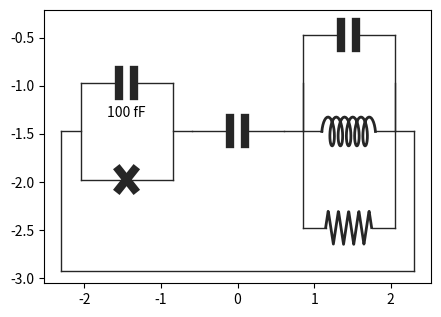

The matplotlib source for this figure: (Note: this script raises an exception after producing the figure.)
import sympy as sp
import numpy as np
from scipy.constants import e,pi,h,hbar
from sympy.core.mul import Mul,Pow,Add
from copy import deepcopy
from json import load
import matplotlib.pyplot as plt
from numbers import Number
from math import floor
phi_0 = hbar/2./e
id2 = sp.Matrix([[1,0],[0,1]])
exponent_to_letter = {
    -18:'a',
    -15:'f',
    -12:'p',
    -9:'n',
    -6:r'$\mu$',
    -3:'m',
    0:'',
    3:'k',
    6:'M',
    9:'G',
    12:'T'
}

pp={
    "element_width":1.2,
    "element_height":0.6,
    "margin":0.1,
    "element_height_normal_modes":1.0,
    "figsize_scaling":1.,
    "color":[0.15,0.15,0.15],
    "x_fig_margin":0.2,
    "y_fig_margin":0.3,
    "C":{
        "gap":0.2,
        "height":0.27,
        "lw":6
    },
    "J":{
        "width":0.2,
        "lw":6
    },
    "L":{
        "width":0.7,
        "height":0.3,
        "N_points":150,
        "N_turns":5,
        "lw":2
    },
    "R":{
        "width":0.6,
        "height":0.35,
        "N_points":150,
        "N_ridges":4,
        "lw":2
    },
    "P":{
        "side_wire_width":0.25
    },
    "W":{
        "lw":1
    },
    "label":{
        "fontsize":10,
        "text_position":[0.0,-0.35]
    },
    "normal_mode_label":{
        "fontsize":10,
        "y_arrow":0.26,
        "y_text":0.37
    },
    "normal_mode_arrow":{
        "logscale":"False",
        "min_width":0.1,
        "max_width":0.5,
        "min_lw":1,
        "max_lw":3,
        "min_head":0.07,
        "max_head":0.071,
        "color_positive":[0.483, 0.622, 0.974],
        "color_negative":[0.931, 0.519, 0.406]
    }
}

class BBQcircuit(object):
    """docstring for BBQcircuit"""
    def __init__(self, circuit):
        super(BBQcircuit, self).__init__()
        self.circuit = deepcopy(circuit)

        self.circuit.set_head(self)
        self.circuit.set_parenthood()

        self.id_counter = 0
        self.circuit.set_ids()

        self.component_dict = {}
        self.inductors = []
        self.capacitors = []
        self.junctions = []
        self.resistors = []
        self.no_value_components = []
        self.circuit.set_component_lists()

        if len(self.junctions)>0:
            self.circuit_rotated = rotate(self.junctions[0]) 
        else:
            self.circuit_rotated = rotate(self.inductors[0]) 


        self.Q_min = 1.
        self.Y = self.circuit_rotated.admittance() 
        Y_together = sp.together(self.Y)
        Y_numer = sp.numer(Y_together)       # Extract the numerator of Y(w)
        Y_poly = sp.collect(sp.expand(Y_numer),sp.Symbol('w')) # Write numerator as polynomial in omega
        Y_poly_order = sp.polys.polytools.degree(Y_poly,gen = sp.Symbol('w')) # Order of the polynomial
        self.Y_poly_coeffs_analytical = [Y_poly.coeff(sp.Symbol('w'),n) for n in range(Y_poly_order+1)[::-1]] # Get polynomial coefficients
        self.Y_poly_coeffs_analytical = [sp.utilities.lambdify(self.no_value_components,c,'numpy') for c in self.Y_poly_coeffs_analytical]

        self.dY = sp.utilities.lambdify(['w']+self.no_value_components,sp.diff(self.Y,sp.Symbol('w')),'numpy')
        self.circuit_rotated.set_flux_transforms()

    def Y_poly_coeffs(self,**kwargs):
        return [complex(coeff(**kwargs)) for coeff in self.Y_poly_coeffs_analytical]



    def w_k_A_chi(self,pretty_print = False,**kwargs):
        
        list_element = None
        list_values = None
        for el,value in kwargs.items():
            try:
                iter(value)
            except TypeError:
                iterable = False
            else:
                iterable = True

            if iterable and list_element is None:
                list_element = el 
                list_values = value
            elif iterable and list_element is not None:
                raise ValueError("You can only iterate over the value of one element.")

        if pretty_print == True and list_element is not None:
            raise ValueError("Cannot pretty print since $%s$ does not have a unique value"%list_element)

        if list_element is None:

            to_return =  self.eigenfrequencies(**kwargs),\
                    self.loss_rates(**kwargs),\
                    self.anharmonicities(**kwargs),\
                    self.kerr(**kwargs)

            if pretty_print:
                N_modes = len(to_return[0])
                table_line = ""
                for i in range(4):
                    table_line += " %7s |"
                table_line += "\n"

                to_print = table_line%("mode"," freq. "," diss. "," anha. ")
                for i,w in enumerate(to_return[0]):
                    to_print+=table_line%tuple([str(i)]+[pretty_value(to_return[j][i])+'Hz' for j in range(3)])

                to_print += "\nKerr coefficients\n(diagonal = Kerr, off-diagonal = cross-Kerr)\n"


                table_line = ""
                for i in range(N_modes+1):
                    table_line += " %7s |"
                table_line += "\n"

                to_print += table_line%tuple(['mode']+[str(i)+'   ' for i in range(N_modes)])

                for i in range(N_modes):
                    line_elements = [str(i)]
                    for j in range(N_modes):
                        if i>=j:
                            line_elements.append(pretty_value(to_return[3][i][j])+'Hz')
                        else:
                            line_elements.append("")
                    to_print += table_line%tuple(line_elements)
                print(to_print)

            return to_return

        else:
            w = []
            k = []
            A = []
            kerr = []
            for value in list_values:
                kwargs_single = deepcopy(kwargs)
                kwargs_single[list_element] = value
                w.append(self.eigenfrequencies(**kwargs_single))
                k.append(self.loss_rates(**kwargs_single))
                A.append(self.anharmonicities(**kwargs_single))
                kerr.append(self.kerr(**kwargs_single))
            w = np.moveaxis(np.array(w),0,-1)
            k = np.moveaxis(np.array(k),0,-1)
            A = np.moveaxis(np.array(A),0,-1)
            kerr = np.moveaxis(np.array(kerr),0,-1)
            return w,k,A,kerr

    def check_kwargs(self,**kwargs):
        for key in kwargs:
            if key in self.no_value_components:
                pass
            elif key in [c.label for _,c in self.component_dict.iteritems()]:
                raise ValueError('The value of %s was already specified when constructing the circuit'%key)
            else:
                raise ValueError('%s is not the label of a circuit element'%key)

        for label in self.no_value_components:
            try:
                kwargs[label]
            except Exception as e:
                raise ValueError('The value of %s should be specified with the keyword argument %s=... '%(label,label))

    def set_w_cpx(self,**kwargs):
        self.check_kwargs(**kwargs)
        ws_cpx = np.roots(self.Y_poly_coeffs(**kwargs))

        # take only roots with a positive real part (i.e. freq) 
        # and significant Q factors
        relevant_sols = np.argwhere((np.real(ws_cpx)>=0.)&(np.real(ws_cpx)>self.Q_min*np.imag(ws_cpx)))
        ws_cpx=ws_cpx[relevant_sols][:,0]
    
        # Sort solutions with increasing frequency
        order = np.argsort(np.real(ws_cpx))
        self.w_cpx = ws_cpx[order]

    def eigenfrequencies(self,**kwargs):
        self.set_w_cpx(**kwargs)
        return np.real(self.w_cpx)
    def loss_rates(self,**kwargs):
        self.set_w_cpx(**kwargs)
        return np.imag(self.w_cpx)
    
    def anharmonicities_per_junction(self,pretty_print =False,**kwargs):
        self.set_w_cpx(**kwargs)

        if len(self.junctions) == 0:
            raise UserWarning("There are no junctions and hence no anharmonicity in the circuit")
            return []

        elif len(self.junctions) == 1:
            def flux_wr_ref(w,**kwargs):
                return 1.
            self.junctions[0].flux_wr_ref = flux_wr_ref
            return [self.junctions[0].anharmonicity(self.w_cpx,**kwargs)/h]

        else:
            self.compute_all_flux_transformations()
            return [j.anharmonicity(self.w_cpx,**kwargs)/h for j in self.junctions]

    def kerr(self,**kwargs):
        As =  self.anharmonicities_per_junction(**kwargs)
        N_modes = len(As[0])
        N_junctions = len(As)

        Ks = np.zeros((N_modes,N_modes))
        for i in range(N_modes):
            line = []
            for j in range(N_modes):
                for k in range(N_junctions):
                    if i==j:
                        Ks[i,j]+=np.absolute(As[k][i])
                    else:
                        Ks[i,j]+=2.*np.sqrt(np.absolute(As[k][i])*np.absolute(As[k][j]))
        return Ks

    def anharmonicities(self,**kwargs):
        Ks = self.kerr(**kwargs)
        return [Ks[i,i] for i in range(Ks.shape[0])]

    def show_normal_mode(self,mode,unit='current',
        plot = True,save_to = None,**kwargs):

        check_there_are_no_iterables_in_kwarg(**kwargs)
        self.set_w_cpx(**kwargs)
        mode_w = np.real(self.w_cpx[mode])

        def string_to_function(comp,function,**kwargs):
            if function == 'flux':
                return comp.flux(mode_w,**kwargs)/phi_0
            if function == 'charge':
                return comp.charge(mode_w,**kwargs)/e
            if function == 'voltage':
                return comp.voltage(mode_w,**kwargs)
            if function == 'current':
                return comp.current(mode_w,**kwargs)

        def pretty(v,function):

            if function == 'flux':
                return pretty_value(v)+r'$\phi_0$'
            if function == 'charge':
                return pretty_value(v,use_power_10 = True)+r'$e$'
            if function == 'voltage':
                return pretty_value(v)+'V'
            if function == 'current':
                return pretty_value(v)+'A'
     
        element_positions,fig,ax = self.circuit.show(
        plot = False,
        full_output = True,
        add_vertical_space = True)

        # Determine arrow size
        all_values = []
        for el in element_positions:
            all_values.append(string_to_function(el,unit,**kwargs))
        all_values = np.absolute(all_values)
        max_value = np.amax(all_values)
        min_value = np.amin(all_values)

        def value_to_01_range(value):
            if pp['normal_mode_arrow']['logscale'] == "True":
                return (np.log10(value)-np.log10(min_value))/(np.log10(max_value)-np.log10(min_value))
            else:
                return (value-min_value)/(max_value-min_value)

        def arrow_width(value):
            value_01 = value_to_01_range(value)
            ppnm = pp['normal_mode_arrow']
            return ppnm['min_width']+value_01*(ppnm['max_width']-ppnm['min_width'])

        def arrow_kwargs(value):
            value_01 = value_to_01_range(value)
            ppnm = pp['normal_mode_arrow']
            lw = ppnm['min_lw']+value_01*(ppnm['max_lw']-ppnm['min_lw'])
            head = ppnm['min_head']+value_01*(ppnm['max_head']-ppnm['min_head'])
            return {'lw':lw,
            'head_width':head,
            'head_length':head,
            'clip_on':False}

        for i,(el,xy) in enumerate(element_positions.items()):
            value = all_values[i]
            value_current = string_to_function(el,'current',**kwargs)
            x = xy[0]
            x_arrow = arrow_width(value)
            y = xy[1]
            y_arrow = y+pp["normal_mode_label"]["y_arrow"]
            
            if np.real(value_current)>0:
                ax.arrow(x-x_arrow/2.,y_arrow ,x_arrow, 0.,
                    fc = pp['normal_mode_arrow']['color_positive'],
                    ec = pp['normal_mode_arrow']['color_positive'],
                    **arrow_kwargs(value))
            else:
                ax.arrow(x+x_arrow/2., y_arrow,-x_arrow, 0.,
                    fc = pp['normal_mode_arrow']['color_negative'],
                    ec = pp['normal_mode_arrow']['color_negative'],
                    **arrow_kwargs(value))
            ax.text(x, y+pp["normal_mode_label"]["y_text"],pretty(value,unit)
                    ,fontsize=pp["normal_mode_label"]["fontsize"],
                    ha='center',style='italic',weight = 'bold')

        if plot == True:
            plt.show()
        if save_to is not None:
            fig.savefig(save_to,transparent = True)
        plt.close()

    def show(*args,**kwargs):
        return self.circuit.show(*args,**kwargs)

class Circuit(object):
    """docstring for Circuit"""
    def __init__(self):
        self._id = None 
        self.parent = None
        self.head = None 

    def __eq__(self, other):
        return self._id == other._id

    def __add__(self, other_circuit):
        return Series(self, other_circuit)

    def __or__(self, other_circuit):
        return Parallel(self, other_circuit)

    def show(self,
        plot = True,
        full_output = False,
        add_vertical_space = False,
        save_to = None):

        if add_vertical_space:
            pp['elt_height'] = pp['element_height_normal_modes']
        else:
            pp['elt_height'] = pp['element_height']



        element_x,element_y,w,h,xs,ys,element_names,line_type = self.draw(pos = [0.,0.], which = 't',is_first_element_to_plot = True)
        x_min = min([np.amin(x) for x in xs])
        x_max = max([np.amax(x) for x in xs])
        y_min = min([np.amin(x) for x in ys])
        y_max = max([np.amax(x) for x in ys])

        x_margin = pp['x_fig_margin']
        y_margin = pp['y_fig_margin'] # ensures that any text labels are not cutoff
        fig = plt.figure(figsize = ((w+2.*x_margin)*pp["figsize_scaling"],(h+2.*y_margin)*pp["figsize_scaling"]))
        ax = fig.add_subplot(111)

        for i in range(len(xs)):
            ax.plot(xs[i],ys[i],color = pp["color"],lw=pp[line_type[i]]['lw'])

        element_positions = {}
        for i,el in enumerate(element_names):
            plt.text(
                element_x[i]+pp['label']['text_position'][0],
                element_y[i]+pp['label']['text_position'][1],
                el.to_string(),
                fontsize=pp['label']['fontsize']
                ,ha='center')
            element_positions[el] = [element_x[i],element_y[i]]

        ax.set_axis_off()
        ax.set_xlim(x_min-x_margin,x_max+x_margin)
        ax.set_ylim(y_min-y_margin,y_max+y_margin)
        plt.margins(x=0.,y=0.)

        if full_output:
            return element_positions,fig,ax

        if save_to is not None:
            fig.savefig(save_to,transparent = True)
        if plot:
            plt.show()
        plt.close()

class Connection(Circuit):
    """docstring for Connection"""
    def __init__(self, left, right):
        super(Connection, self).__init__()

        # sets the two children circuit elements
        self.left = left
        self.right = right

        # o = original
        # stores the children as initially defined
        # (for plotting purposes)
        self.left_o = left
        self.right_o = right

    def set_parenthood(self):
        self.left.parent = self
        self.right.parent = self
        self.left.set_parenthood()
        self.right.set_parenthood()

    def remove_resistances(self):
        if type(self.left)==R:
            return self.right
        elif type(self.right)==R:
            return self.left
        else:
            return Connection(self.left,self.right)

    def set_head(self,head = None):   
        self.head = head
        self.left.set_head(head)
        self.right.set_head(head)


    def set_ids(self):
        self._id = self.head.id_counter
        self.head.id_counter += 1
        self.left.set_ids()
        self.right.set_ids()

    def set_component_lists(self):
        self.left.set_component_lists()
        self.right.set_component_lists()   

class Series(Connection):
    """docstring for Series"""
    def __init__(self, left,right):
        super(Series, self).__init__(left,right)

    def admittance(self):
        return 1/Add(1/self.left.admittance(),
            1/self.right.admittance())

    def set_flux_transforms(self,ABCD = id2):
        self.right.set_flux_transforms(
            ABCD*sp.Matrix([[1,1/self.left.admittance()],[0,1]]))
        self.left.set_flux_transforms(
            ABCD*sp.Matrix([[1,1/self.right.admittance()],[0,1]]))

    def draw(self,pos,which,is_first_element_to_plot = False):
            pos_x1,pos_y1,w1,h1,x1,y1,elt_names1,line_type1 = self.left_o.draw([0.,0.],'l')
            pos_x2,pos_y2,w2,h2,x2,y2,elt_names2,line_type2 = self.right_o.draw([w1,0.],'l')
            w = w1+w2
            h = max(h1,h2)
            x = x1+x2
            y = y1+y2
            line_type = line_type1+line_type2

            if is_first_element_to_plot:
                # Add a wire connecting the two sides of the circuit
                y_extra = (-pp["label"]["text_position"][1]-pp['elt_height']/2.)+pp["margin"]
                y_bottom = -h/2.-y_extra
                h+=y_extra 

                x+=[np.array([0.,0.])]
                y+=[np.array([0.,y_bottom])]
                line_type.append('W')
                x+=[np.array([w,w])]
                y+=[np.array([0.,y_bottom])]
                line_type.append('W')
                x+=[np.array([0.,w])]
                y+=[np.array([y_bottom,y_bottom])]
                line_type.append('W')

            if which == 't':
                return shift(pos_x1+pos_x2,pos[0]-w/2.),shift(pos_y1+pos_y2,pos[1]-h/2.),w,h,shift(x,pos[0]-w/2.),shift(y,pos[1]-h/2.),elt_names1+elt_names2,line_type
            else:
                return shift(pos_x1+pos_x2,pos[0]),shift(pos_y1+pos_y2,pos[1]),w,h,shift(x,pos[0]),shift(y,pos[1]),elt_names1+elt_names2,line_type

class Parallel(Connection):
    """docstring for Parallel"""
    def __init__(self, left,right):
        super(Parallel, self).__init__(left,right)
   
    def admittance(self):
        return Add(self.left.admittance(),
            self.right.admittance())

    def set_flux_transforms(self,ABCD = id2):
        self.right.set_flux_transforms(
            ABCD*sp.Matrix([[1,0],[self.left.admittance(),1]]))
        self.left.set_flux_transforms(
            ABCD*sp.Matrix([[1,0],[self.right.admittance(),1]]))

    def draw(self,pos,which,is_first_element_to_plot = False):

            pos_x1,pos_y1,w1,h1,x1,y1,elt_names1,line_type1 = self.left_o.draw([0.,0.],'t')
            pos_x2,pos_y2,w2,h2,x2,y2,elt_names2,line_type2 = self.right_o.draw([0.,-h1],'t')

            w = max(w1,w2)
            h = h1+h2
            x = x1+x2
            y = y1+y2
            line_type = line_type1+line_type2

            # Connect parallel elements

            x+=[np.array([-w/2.,-w/2.])]
            y+=[np.array([-h1/2.,-h1-h2/2.])]
            line_type.append('W')

            x+=[np.array([+w/2.,+w/2.])]
            y+=[np.array([-h1/2.,-h1-h2/2.])]
            line_type.append('W')

            if np.argmin([w1,w2]) == 0:
                x+=[np.array([-w/2.,-w1/2.])]
                y+=[np.array([-h1/2.,-h1/2.])]
                line_type.append('W')
                x+=[np.array([+w/2.,+w1/2.])]
                y+=[np.array([-h1/2.,-h1/2.])]
                line_type.append('W')
            if np.argmin([w1,w2]) == 1:
                x+=[np.array([-w/2.,-w2/2.])]
                y+=[np.array([-h1-h2/2.,-h1-h2/2.])]
                line_type.append('W')
                x+=[np.array([+w/2.,+w2/2.])]
                y+=[np.array([-h1-h2/2.,-h1-h2/2.])]
                line_type.append('W')

            if which == 'l':

                # add side lines

                x+=[np.array([-w/2.,-w/2.-pp['P']["side_wire_width"]])]
                y+=[np.array([-(h1+h2)/2.,-(h1+h2)/2.])]
                line_type.append('W')

                x+=[np.array([+w/2.,+w/2.+pp['P']["side_wire_width"]])]
                y+=[np.array([-(h1+h2)/2.,-(h1+h2)/2.])]
                line_type.append('W')

                w += pp['P']["side_wire_width"]*2.

            # Move into position

            if which == 'l':
                return shift(pos_x1+pos_x2,pos[0]+w/2.),shift(pos_y1+pos_y2,pos[1]+h/2.),w,h,shift(x,pos[0]+w/2.),shift(y,pos[1]+h/2.),elt_names1+elt_names2,line_type
            else:
                return shift(pos_x1+pos_x2,pos[0]),shift(pos_y1+pos_y2,pos[1]),w,h,shift(x,pos[0]),shift(y,pos[1]),elt_names1+elt_names2,line_type


class Component(Circuit):
    """docstring for Component"""
    def __init__(self, arg1 = None, arg2 = None):
        super(Component, self).__init__()
        self.label = None
        self.value = None

        if arg1 is None and arg2 is None:
            raise ValueError("Specify either a value or a label")
        for a in [arg1,arg2]:
            if a is None:
                pass
            elif type(a) is str:
                self.label = a
            else:
                self.value = float(a)

    def get_value(self,**kwargs):
        if self.value is not None:
            return self.value
        elif self.value is None and kwargs is not None:
            if self.label in [k for k in kwargs]:
                return kwargs[self.label]
        
        return sp.Symbol(self.label)

    def remove_resistances(self):
        return self

    def set_parenthood(self):
        pass

    def set_head(self,head = None):
        self.head = head

    def set_ids(self):
        self._id = self.head.id_counter
        self.head.id_counter += 1

    def set_component_lists(self):
        self.head.component_dict[self._id] = self
        if self.value is None:
            if self.label in self.head.no_value_components:
                raise ValueError("Two components may not have the same name %s"%self.label)
            else:
                self.head.no_value_components.append(self.label)

    def set_flux_transforms(self,ABCD = id2):
        ABCD = ABCD*sp.Matrix([[1,0],[self.admittance(),1]])
        self.flux_wr_ref = sp.utilities.lambdify(['w']+self.head.no_value_components,1/ABCD[0,0],"numpy")

    def flux(self,w,**kwargs):
        ImdY = np.imag(self.head.dY(w,**kwargs))
        return complex(self.flux_wr_ref(w,**kwargs)*sp.sqrt(hbar/w/ImdY))

    def voltage(self,w,**kwargs):
        return complex(self.flux(w,**kwargs)*1j*w)

    def current(self,w,**kwargs):
        kwargs['w']=w
        Y = self.admittance()
        if isinstance(Y, Number):
            pass
        else:
            Y = Y.evalf(subs=kwargs)
        return complex(self.voltage(**kwargs)*Y)

    def charge(self,w,**kwargs):
        return self.current(w,**kwargs)/w

    def to_string(self):

        if self.label is None:
            return pretty_value(self.value)+self.unit
        elif self.value is None:
            return ("$%s$"%(self.label))
        else:
            return ("$%s = $"%(self.label))+pretty_value(self.value)+self.unit

class L(Component):
    def __init__(self, arg1 = None, arg2 = None):
        super(L,self).__init__(arg1,arg2)
        self.unit = 'H'
    def admittance(self):
        return -sp.I*Mul(1/sp.Symbol('w'),1/self.get_value())

    def set_component_lists(self):
        super(L, self).set_component_lists()
        self.head.inductors.append(self)

    def draw(self,pos,which,is_first_element_to_plot = False):

        x = np.linspace(0.5,float(pp['L']['N_turns']) +1. ,pp['L']['N_points'])
        y = -np.sin(2.*np.pi*x)
        x = np.cos(2.*np.pi*x)+2.*x

        line_type = []
        line_type.append('L')
            
        # reset leftmost point to 0
        x_min = x[0]
        x -= x_min

        # set width inductor width
        x_max = x[-1]
        x *= pp['L']['width']/x_max

        # set leftmost point to the length of 
        # the side connection wires
        x +=(pp['element_width']-pp['L']['width'])/2.   

        # add side wire connections
        x_min = x[0]
        x_max = x[-1]
        x_list = [x]
        x_list += [np.array([0.,x_min])]
        x_list += [np.array([x_max,pp['element_width']])]
        line_type.append('W')
        line_type.append('W')

        # Shift into position in x 
        for i,x in enumerate(x_list):
            if which == 'l':
                x_list[i]+=pos[0]
            elif which == 't':
                x_list[i]+=pos[0]-pp['element_width']/2.


        # set height of inductor
        y *=pp['L']['height']/2.

        # add side wire connections
        y_list = [y]
        y_list += [np.array([0.,0.])]
        y_list += [np.array([0.,0.])]

        for i,y in enumerate(y_list):
            if which == 'l':
                y_list[i]+=pos[1]
            elif which == 't':
                y_list[i]+=pos[1]-pp['elt_height']/2.

        if which == 'l':
            pos_x = pos[0]+pp['element_width']/2.
            pos_y = pos[1]
            height = pp['L']['height']
        elif which == 't':
            pos_x = pos[0]
            pos_y = pos[1]-pp['elt_height']/2.
            height = pp['elt_height']

        return [pos_x],[pos_y],pp['element_width'],height,x_list,y_list,[self],line_type

class J(L):
    def __init__(self, arg1 = None, arg2 = None,use_E=False,use_I=False):
        super(J,self).__init__(arg1,arg2)

        self.use_E = use_E
        self.use_I = use_I
        if self.use_E:
            self.unit = 'Hz'
        elif self.use_I:
            self.unit = 'A'
        else:
            self.unit = 'H'

    def get_value(self,**kwargs):
        value = super(J,self).get_value(**kwargs)
        if (self.use_E == False) and (self.use_I ==False):
            return value
        elif (self.use_E == True) and (self.use_I ==False):
            L = (hbar/2./e)**2/(value*h) # E is assumed to be provided in Hz
            return L
        elif (use_E == False) and (use_I ==True):
            L = (hbar/2./e)/value
            return L
        else:
            raise ValueError("Cannot set both use_E and use_I to True")

    def set_component_lists(self):
        super(J, self).set_component_lists()
        self.head.junctions.append(self)

    def anharmonicity(self,w,**kwargs):
        ImdY = np.imag(self.head.dY(w,**kwargs))
        return self.flux_wr_ref(w,**kwargs)**4*2.*e**2/self.get_value(**kwargs)/w**2/ImdY**2

    def draw(self,pos,which,is_first_element_to_plot = False):
        
        line_type = []
        x = [
            np.array([0.,pp['element_width']]),
            np.array([(pp['element_width']-pp['J']['width'])/2.,(pp['element_width']+pp['J']['width'])/2.]),
            np.array([(pp['element_width']-pp['J']['width'])/2.,(pp['element_width']+pp['J']['width'])/2.])
        ]
        y = [
            np.array([0.,0.]),
            np.array([-1.,1.])*pp['J']['width']/2.,
            np.array([1.,-1.])*pp['J']['width']/2.
        ]
        line_type.append('W')
        line_type.append('J')
        line_type.append('J')
        
        for i,_ in enumerate(x):
            if which == 'l':
                x[i]+=pos[0]
                y[i]+=pos[1]
                pos_x = pos[0]+pp['element_width']/2.
                pos_y = pos[1]
                height = pp['J']['width']
            elif which == 't':
                x[i]+=pos[0]-pp['element_width']/2.
                y[i]+=pos[1]-pp['elt_height']/2.
                pos_x = pos[0]
                pos_y = pos[1]-pp['elt_height']/2.
                height = pp['elt_height']

        return [pos_x],[pos_y],pp['element_width'],height,x,y,[self],line_type

class R(Component):
    def __init__(self, arg1 = None, arg2 = None):
        super(R, self).__init__(arg1,arg2)
        self.unit = r'$\Omega$'

    def admittance(self):
        return 1/self.get_value()

    def set_component_lists(self):
        super(R, self).set_component_lists()
        self.head.resistors.append(self)

    def draw(self,pos,which,is_first_element_to_plot = False):

        x = np.linspace(-0.25,0.25+float(pp['R']['N_ridges']),pp['R']['N_points'])
        height = 1.
        period = 1.
        a = height*2.*(-1.+2.*np.mod(np.floor(2.*x/period),2.))
        b = -height*2.*np.mod(np.floor(2.*x/period),2.)
        y = (2.*x/period - np.floor(2.*x/period))*a+b+height

        line_type = []
        line_type.append('R')
            
        # reset leftmost point to 0
        x_min = x[0]
        x -= x_min

        # set width inductor width
        x_max = x[-1]
        x *= pp['R']['width']/x_max

        # set leftmost point to the length of 
        # the side connection wires
        x +=(pp['element_width']-pp['R']['width'])/2.   

        # add side wire connections
        x_min = x[0]
        x_max = x[-1]
        x_list = [x]
        x_list += [np.array([0.,x_min])]
        x_list += [np.array([x_max,pp['element_width']])]
        line_type.append('W')
        line_type.append('W')

        # Shift into position in x 
        for i,x in enumerate(x_list):
            if which == 'l':
                x_list[i]+=pos[0]
            elif which == 't':
                x_list[i]+=pos[0]-pp['element_width']/2.


        # set height of inductor
        y *=pp['R']['height']/2.

        # add side wire connections
        y_list = [y]
        y_list += [np.array([0.,0.])]
        y_list += [np.array([0.,0.])]

        for i,y in enumerate(y_list):
            if which == 'l':
                y_list[i]+=pos[1]
            elif which == 't':
                y_list[i]+=pos[1]-pp['elt_height']/2.

        if which == 'l':
            pos_x = pos[0]+pp['element_width']/2.
            pos_y = pos[1]
            height = pp['R']['height']
        elif which == 't':
            pos_x = pos[0]
            pos_y = pos[1]-pp['elt_height']/2.
            height = pp['elt_height']

        return [pos_x],[pos_y],pp['element_width'],height,x_list,y_list,[self],line_type        

class C(Component):
    def __init__(self, arg1 = None, arg2 = None):
        super(C, self).__init__(arg1,arg2)
        self.unit = 'F'
    def admittance(self):
        return sp.I*Mul(sp.Symbol('w'),self.get_value())

    def set_component_lists(self):
        super(C, self).set_component_lists()
        self.head.capacitors.append(self)

    def draw(self,pos,which,is_first_element_to_plot = False):
        line_type = []
        x = [
            np.array([0.,(pp['element_width']-pp['C']['gap'])/2.]),
            np.array([(pp['element_width']+pp['C']['gap'])/2.,pp['element_width']]),
            np.array([(pp['element_width']-pp['C']['gap'])/2.,(pp['element_width']-pp['C']['gap'])/2.]),
            np.array([(pp['element_width']+pp['C']['gap'])/2.,(pp['element_width']+pp['C']['gap'])/2.]),
        ]
        y = [
            np.array([0.,0.]),
            np.array([0.,0.]),
            np.array([-pp['C']['height']/2.,pp['C']['height']/2.]),
            np.array([-pp['C']['height']/2.,pp['C']['height']/2.]),
        ]
        line_type.append('W')
        line_type.append('W')
        line_type.append('C')
        line_type.append('C')
        
        for i,_ in enumerate(x):
            if which == 'l':
                x[i]+=pos[0]
                y[i]+=pos[1]
                pos_x = pos[0]+pp['element_width']/2.
                pos_y = pos[1]
                height = pp['C']['height']
            elif which == 't':
                x[i]+=pos[0]-pp['element_width']/2.
                y[i]+=pos[1]-pp['elt_height']/2.
                pos_x = pos[0]
                pos_y = pos[1]-pp['elt_height']/2.
                height = pp['elt_height']

        return [pos_x],[pos_y],pp['element_width'],height,x,y,[self],line_type

    


def rotate(circuit_element):
    
    # Check if the tree is already correctly rotated
    if circuit_element.parent.parent is None:
        return circuit_element.parent
    
    def recursive_function(elt):
        parent_connection = elt.parent
        if parent_connection.parent is None:
            if parent_connection.left==elt:
                return parent_connection.right
            elif parent_connection.right == elt:
                return parent_connection.left
        else:
            if parent_connection.left == elt:
                parent_connection.left = recursive_function(parent_connection)
            elif parent_connection.right == elt:
                parent_connection.right = recursive_function(parent_connection)
            return parent_connection
        
    rotated_circuit = circuit_element|recursive_function(circuit_element)
    rotated_circuit._id = 0
    rotated_circuit.parent = None
    rotated_circuit.set_parenthood()

    return rotated_circuit

def shift(to_shift,shift):
    for i,_ in enumerate(to_shift):
        to_shift[i]+= shift
    return to_shift

def pretty_value(v,use_power_10 = False):
    exponent = floor(np.log10(v))
    exponent_3 = exponent-(exponent%3)
    float_part = v/(10**exponent_3)
    if use_power_10 or v>=1e15 or v<1e-18:
        if exponent_3 == 0:
            exponent_part = ''
        else:
            exponent_part = r'$\times 10^{%d}$'%exponent_3
    else:
        exponent_part = ' '+exponent_to_letter[exponent_3]
    if float_part>=10.:
        pretty = "%.0f%s"%(float_part,exponent_part)
    else:
        pretty = "%.1f%s"%(float_part,exponent_part)
    return pretty

def check_there_are_no_iterables_in_kwarg(**kwargs):
    for el,value in kwargs.items():
        try:
            iter(value)
        except TypeError:
            pass
        else:
            raise ValueError("This function accepts no lists or iterables as input.")

if __name__ == '__main__':
    qubit = C(100e-15)|J(1e-9)
    resonator = C(100e-15)|L(10e-9)|R(1e6)
    cQED_circuit = BBQcircuit(qubit + C(1e-15) + resonator)
    cQED_circuit.show_normal_mode(0)
    cQED_circuit.w_k_A_chi()
